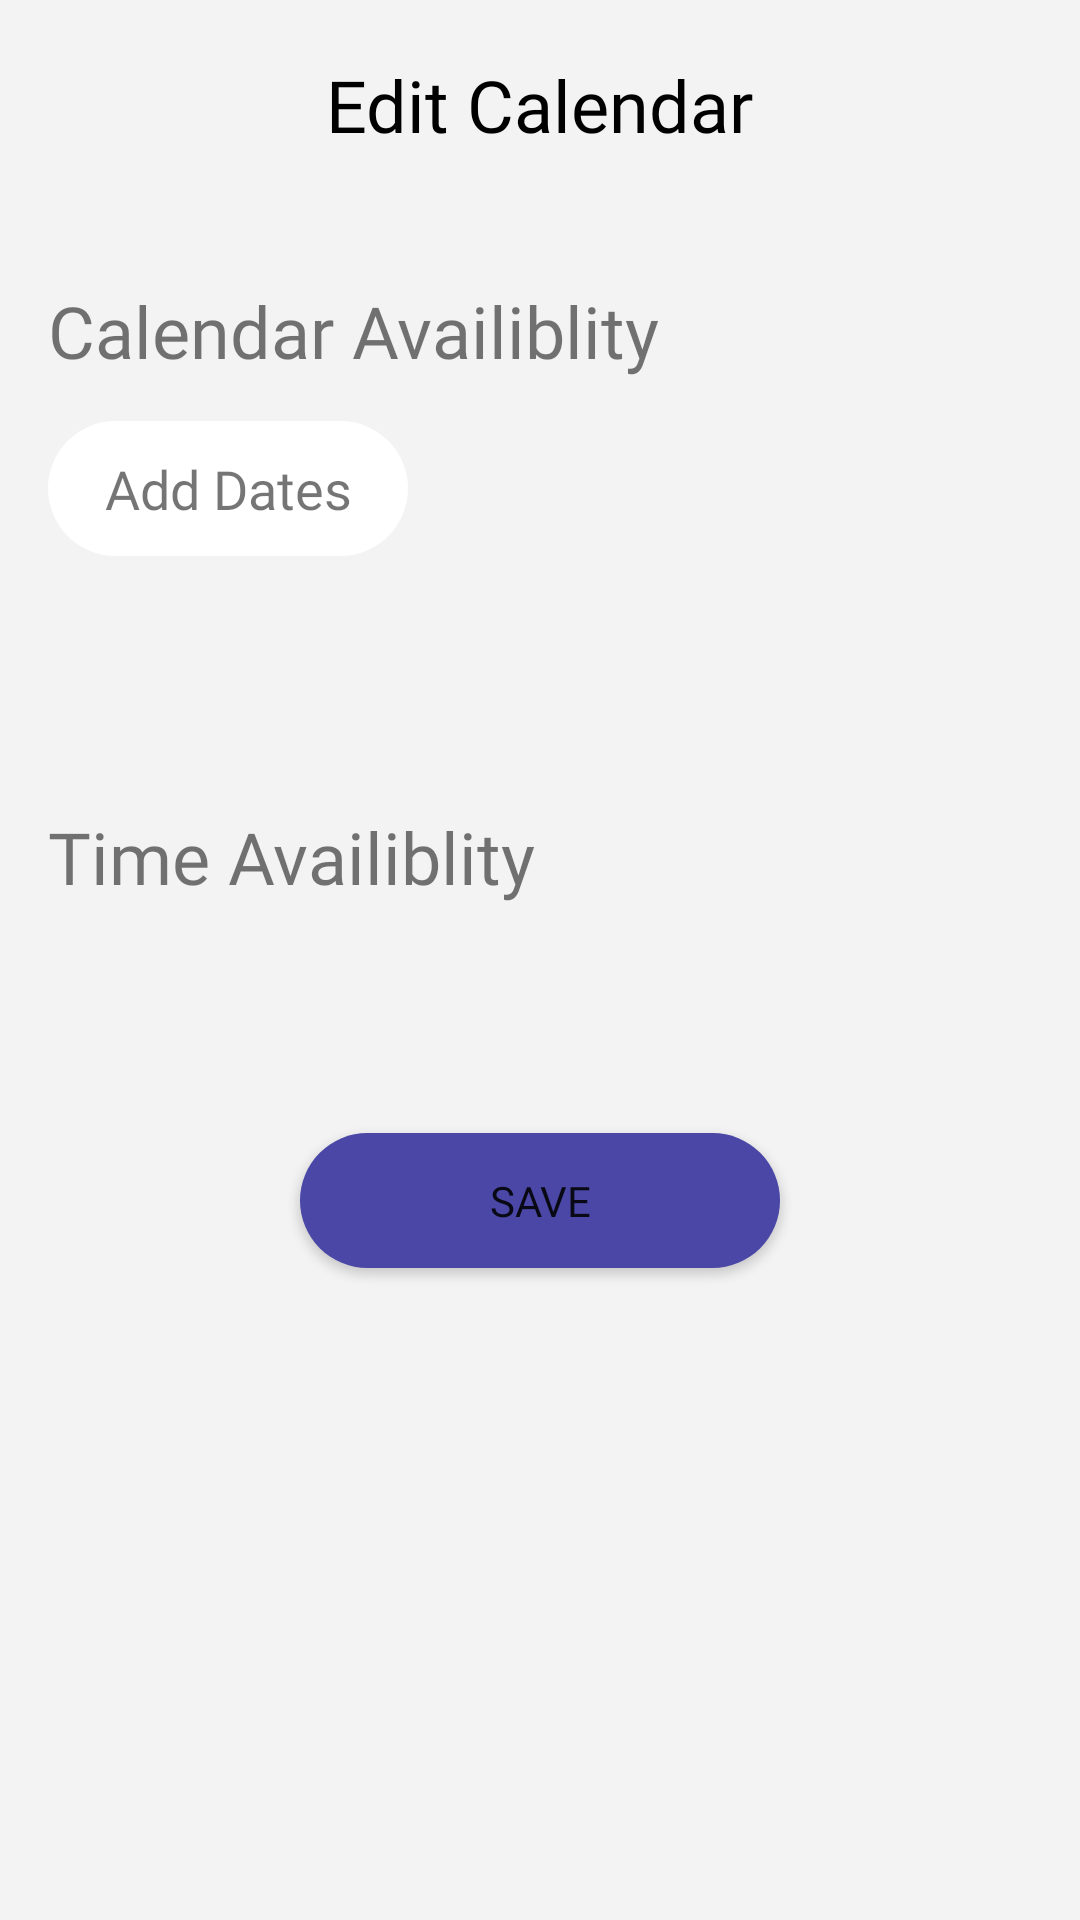

Reconstruct the res/layout file that produces this screen, plus the resources it refers to.
<!-- AndroidManifest.xml: application theme Theme.TeleMedicine -->
<!-- res/layout/fragment_edit_slot.xml -->
<?xml version="1.0" encoding="utf-8"?>
<layout xmlns:tools="http://schemas.android.com/tools"
    xmlns:android="http://schemas.android.com/apk/res/android"
    xmlns:app="http://schemas.android.com/apk/res-auto">
<androidx.constraintlayout.widget.ConstraintLayout
    android:layout_width="match_parent"
    android:layout_height="match_parent"
    android:background="@color/color_screen_background"
    tools:context=".ui.userspace.doctor.EditSlotFragment">

    <ProgressBar
        android:id="@+id/progressBar4"
        style="?android:attr/progressBarStyle"
        android:visibility="gone"
        android:layout_width="wrap_content"
        android:layout_height="wrap_content"
        app:layout_constraintBottom_toBottomOf="parent"
        app:layout_constraintEnd_toEndOf="parent"
        app:layout_constraintStart_toStartOf="parent"
        app:layout_constraintTop_toTopOf="parent" />


    <RelativeLayout
        android:id="@+id/linearLayout2"
        android:layout_width="match_parent"
        android:layout_height="70dp"
        android:orientation="horizontal"
        app:layout_constraintEnd_toEndOf="parent"
        app:layout_constraintStart_toStartOf="parent"
        app:layout_constraintTop_toTopOf="parent">

        <ImageView
            android:id="@+id/iv_back"
            android:layout_width="wrap_content"
            android:layout_height="wrap_content"
            android:layout_centerVertical="true"
            android:layout_marginStart="20dp"
            android:src="@drawable/ic_baseline_arrow_back_ios_24" />

        <TextView
            android:layout_width="wrap_content"
            android:layout_height="wrap_content"
            android:layout_centerInParent="true"
            android:fontFamily="@font/montserrat"
            android:text="@string/edit_slot"
            android:textColor="@color/black"
            android:textSize="@dimen/text_large" />


    </RelativeLayout>




    <androidx.core.widget.NestedScrollView
        android:layout_width="match_parent"
        android:layout_height="0dp"
        app:layout_constraintEnd_toEndOf="parent"
        app:layout_constraintStart_toStartOf="parent"
        app:layout_constraintTop_toBottomOf="@id/linearLayout2">

        <LinearLayout
            android:orientation="vertical"
            android:layout_width="match_parent"
            android:layout_height="wrap_content">


            <TextView
                android:id="@+id/textView2"
                android:layout_width="wrap_content"
                android:layout_height="wrap_content"
                android:layout_marginStart="16dp"
                android:layout_marginTop="24dp"
                android:fontFamily="@font/montserrat"
                android:text="Calendar Availiblity"
                android:textSize="@dimen/text_large" />

            <TextView
                android:id="@+id/tv_add_date"
                android:layout_width="wrap_content"
                android:layout_height="wrap_content"
                android:layout_marginTop="14dp"
                android:layout_marginStart="16dp"
                android:background="@drawable/date_picker_background"
                android:fontFamily="@font/montserratbold"
                android:gravity="center"
                android:text="Add Dates"
                android:textSize="@dimen/text_medium" />



            <androidx.recyclerview.widget.RecyclerView
                android:id="@+id/rv_calendar_range"
                android:layout_width="match_parent"
                android:layout_height="wrap_content"
                android:layout_marginTop="36dp"
                android:layout_marginStart="16dp" />

            <TextView
                android:id="@+id/textView4"
                android:layout_width="wrap_content"
                android:layout_height="wrap_content"
                android:layout_marginStart="16dp"
                android:layout_marginTop="48dp"
                android:fontFamily="@font/montserrat"
                android:text="Time Availiblity"
                android:textSize="@dimen/text_large" />

            <androidx.recyclerview.widget.RecyclerView
                android:id="@+id/rv_time_range"
                android:layout_width="match_parent"
                android:layout_height="wrap_content"
                android:layout_marginTop="36dp"
                android:layout_marginStart="16dp" />

            <Button
                android:id="@+id/btn_save"
                android:layout_width="160dp"
                android:layout_height="45dp"
                android:layout_marginTop="40dp"
                android:layout_marginBottom="80dp"
                android:layout_gravity="center_horizontal"
                android:background="@drawable/button_background"
                android:fontFamily="@font/montserratbold"
                android:text="@string/save" />



        </LinearLayout>



    </androidx.core.widget.NestedScrollView>

</androidx.constraintlayout.widget.ConstraintLayout>
</layout>
<!-- resources referenced by this layout -->
<resources>
  <color name="black">#FF000000</color>
  <color name="color_screen_background">#F3F3F3</color>
  <dimen name="text_large">24sp</dimen>
  <dimen name="text_medium">18sp</dimen>
  <!-- drawable button_background (drawable) -->
  <?xml version="1.0" encoding="utf-8"?>
  <shape xmlns:android="http://schemas.android.com/apk/res/android"
      android:shape="rectangle" >
  
      <corners
          android:bottomLeftRadius="30dp"
          android:bottomRightRadius="30dp"
          android:radius="60dp"
          android:topLeftRadius="30dp"
          android:topRightRadius="30dp" />
  
      <solid android:color="@color/purple_clr" />
  
      <padding
          android:bottom="0dp"
          android:left="0dp"
          android:right="0dp"
          android:top="0dp" />
  
      <size
          android:height="60dp"
          android:width="270dp" />
  
  </shape>
  <!-- drawable date_picker_background (drawable) -->
  <?xml version="1.0" encoding="utf-8"?>
  <shape xmlns:android="http://schemas.android.com/apk/res/android"
      android:shape="rectangle" >
  
      <corners
          android:bottomLeftRadius="30dp"
          android:bottomRightRadius="30dp"
          android:radius="60dp"
          android:topLeftRadius="30dp"
          android:topRightRadius="30dp" />
  
      <solid android:color="@color/white" />
  
      <padding
          android:bottom="0dp"
          android:left="0dp"
          android:right="0dp"
          android:top="0dp" />
  
      <size
          android:height="45dp"
          android:width="120dp" />
  
  </shape>
  <string name="edit_slot">Edit Calendar</string>
  <string name="save">Save</string>
  <style name="Theme.TeleMedicine" parent="Theme.MaterialComponents.DayNight.NoActionBar">
          
          <item name="colorPrimary">@color/dark_blue</item>
          <item name="colorPrimaryVariant">@color/light_blue</item>
          <item name="colorOnPrimary">@color/white</item>
          
          <item name="colorSecondary">@color/teal_200</item>
          <item name="colorSecondaryVariant">@color/teal_700</item>
          <item name="colorOnSecondary">@color/black</item>
          
          <item name="android:statusBarColor" tools:targetApi="l">?attr/colorPrimary</item>
          
      </style>
  <color name="purple_clr">#4A47A7</color>
  <color name="white">#FFFFFFFF</color>
  <color name="dark_blue"> #0D51B6 </color>
  <color name="light_blue">#5381C6</color>
  <color name="teal_200">#FF03DAC5</color>
  <color name="teal_700">#FF018786</color>
</resources>
